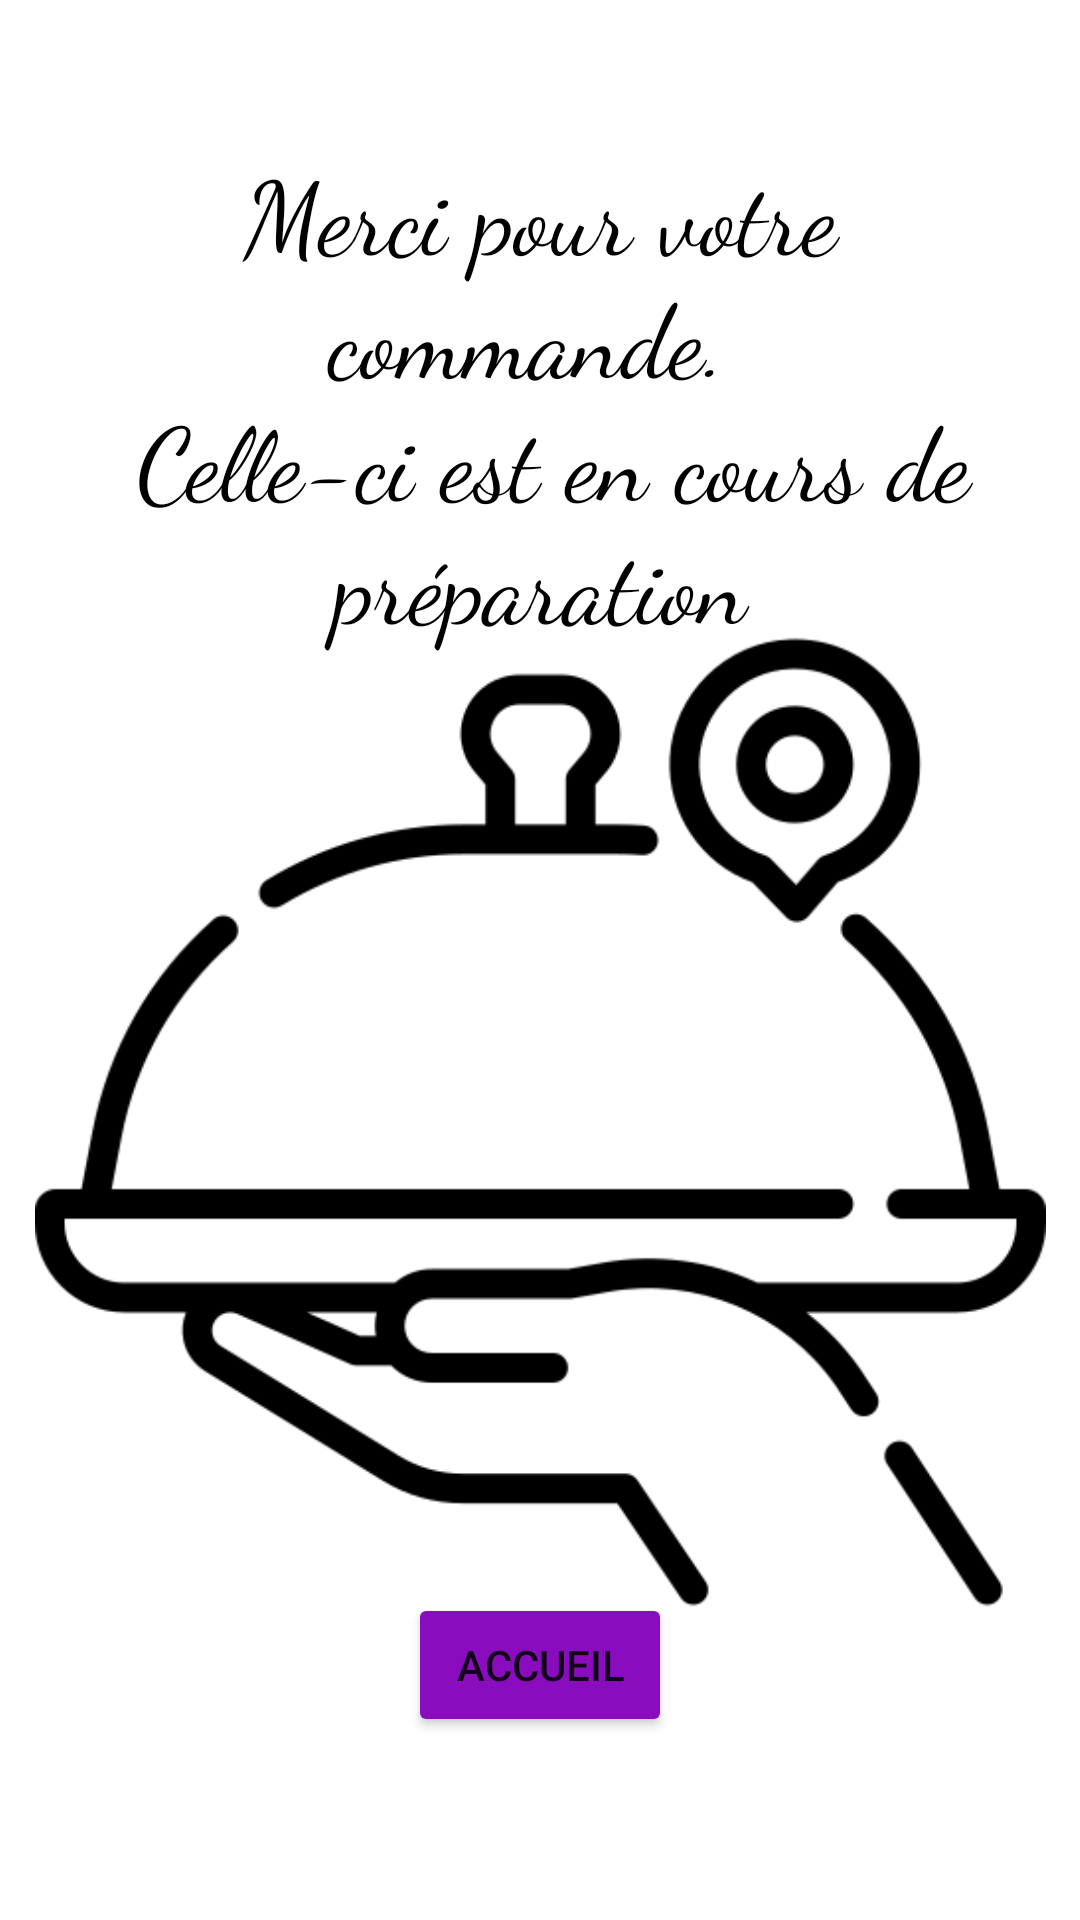

Produce the Android XML layout that renders to this screen, including the resource entries it uses.
<!-- AndroidManifest.xml: application theme Theme.Livraisou -->
<!-- res/layout/activity_order_final.xml -->
<?xml version="1.0" encoding="utf-8"?>
<androidx.constraintlayout.widget.ConstraintLayout xmlns:android="http://schemas.android.com/apk/res/android"
    xmlns:app="http://schemas.android.com/apk/res-auto"
    xmlns:tools="http://schemas.android.com/tools"
    android:layout_width="match_parent"
    android:layout_height="match_parent"
    android:background="@drawable/wallpaper"
    tools:context=".OrderFinalActivity">

    <TextView
        android:id="@+id/textOrderFinal"
        android:layout_width="0dp"
        android:layout_height="wrap_content"
        android:layout_marginStart="32dp"
        android:layout_marginEnd="32dp"
        android:fontFamily="cursive"
        android:text="@string/order_final"
        android:textAlignment="center"
        android:textColor="#000000"
        android:textSize="34sp"
        app:layout_constraintBottom_toTopOf="@+id/button3"
        app:layout_constraintEnd_toEndOf="parent"
        app:layout_constraintHorizontal_bias="0.0"
        app:layout_constraintStart_toStartOf="parent"
        app:layout_constraintTop_toTopOf="parent"
        app:layout_constraintVertical_bias="0.13" />

    <Button
        android:id="@+id/button3"
        android:layout_width="wrap_content"
        android:layout_height="wrap_content"
        android:backgroundTint="#890CBF"
        android:text="@string/main_menu"
        app:layout_constraintBottom_toBottomOf="parent"
        app:layout_constraintEnd_toEndOf="parent"
        app:layout_constraintStart_toStartOf="parent"
        app:layout_constraintTop_toTopOf="parent"
        app:layout_constraintVertical_bias="0.897" />

    <ImageView
        android:id="@+id/imageView2"
        android:layout_width="337dp"
        android:layout_height="422dp"
        app:layout_constraintBottom_toTopOf="@+id/button3"
        app:layout_constraintEnd_toEndOf="parent"
        app:layout_constraintStart_toStartOf="parent"
        app:layout_constraintTop_toBottomOf="@+id/textOrderFinal"
        app:srcCompat="@drawable/livraison" />

</androidx.constraintlayout.widget.ConstraintLayout>
<!-- resources referenced by this layout -->
<resources>
  <!-- drawable livraison: png bitmap (drawable, 16750 bytes) -->
  <string name="main_menu">Accueil</string>
  <string name="order_final">Merci pour votre commande. \n Celle-ci est en cours de préparation</string>
  <style name="Theme.Livraisou" parent="Theme.MaterialComponents.DayNight.DarkActionBar">
          
          <item name="colorPrimary">@color/purple_200</item>
          <item name="colorPrimaryVariant">@color/purple_1</item>
          <item name="colorOnPrimary">@color/white</item>
          
          <item name="colorSecondary">@color/teal_200</item>
          <item name="colorSecondaryVariant">@color/teal_700</item>
          <item name="colorOnSecondary">@color/black</item>
          
          <item name="android:statusBarColor" tools:targetApi="l">?attr/colorPrimaryVariant</item>
          
      </style>
  <color name="purple_200">#FFBB86FC</color>
  <color name="purple_1">#FF890CBF</color>
  <color name="white">#FFFFFFFF</color>
  <color name="teal_200">#FF03DAC5</color>
  <color name="teal_700">#FF018786</color>
  <color name="black">#FF000000</color>
</resources>
